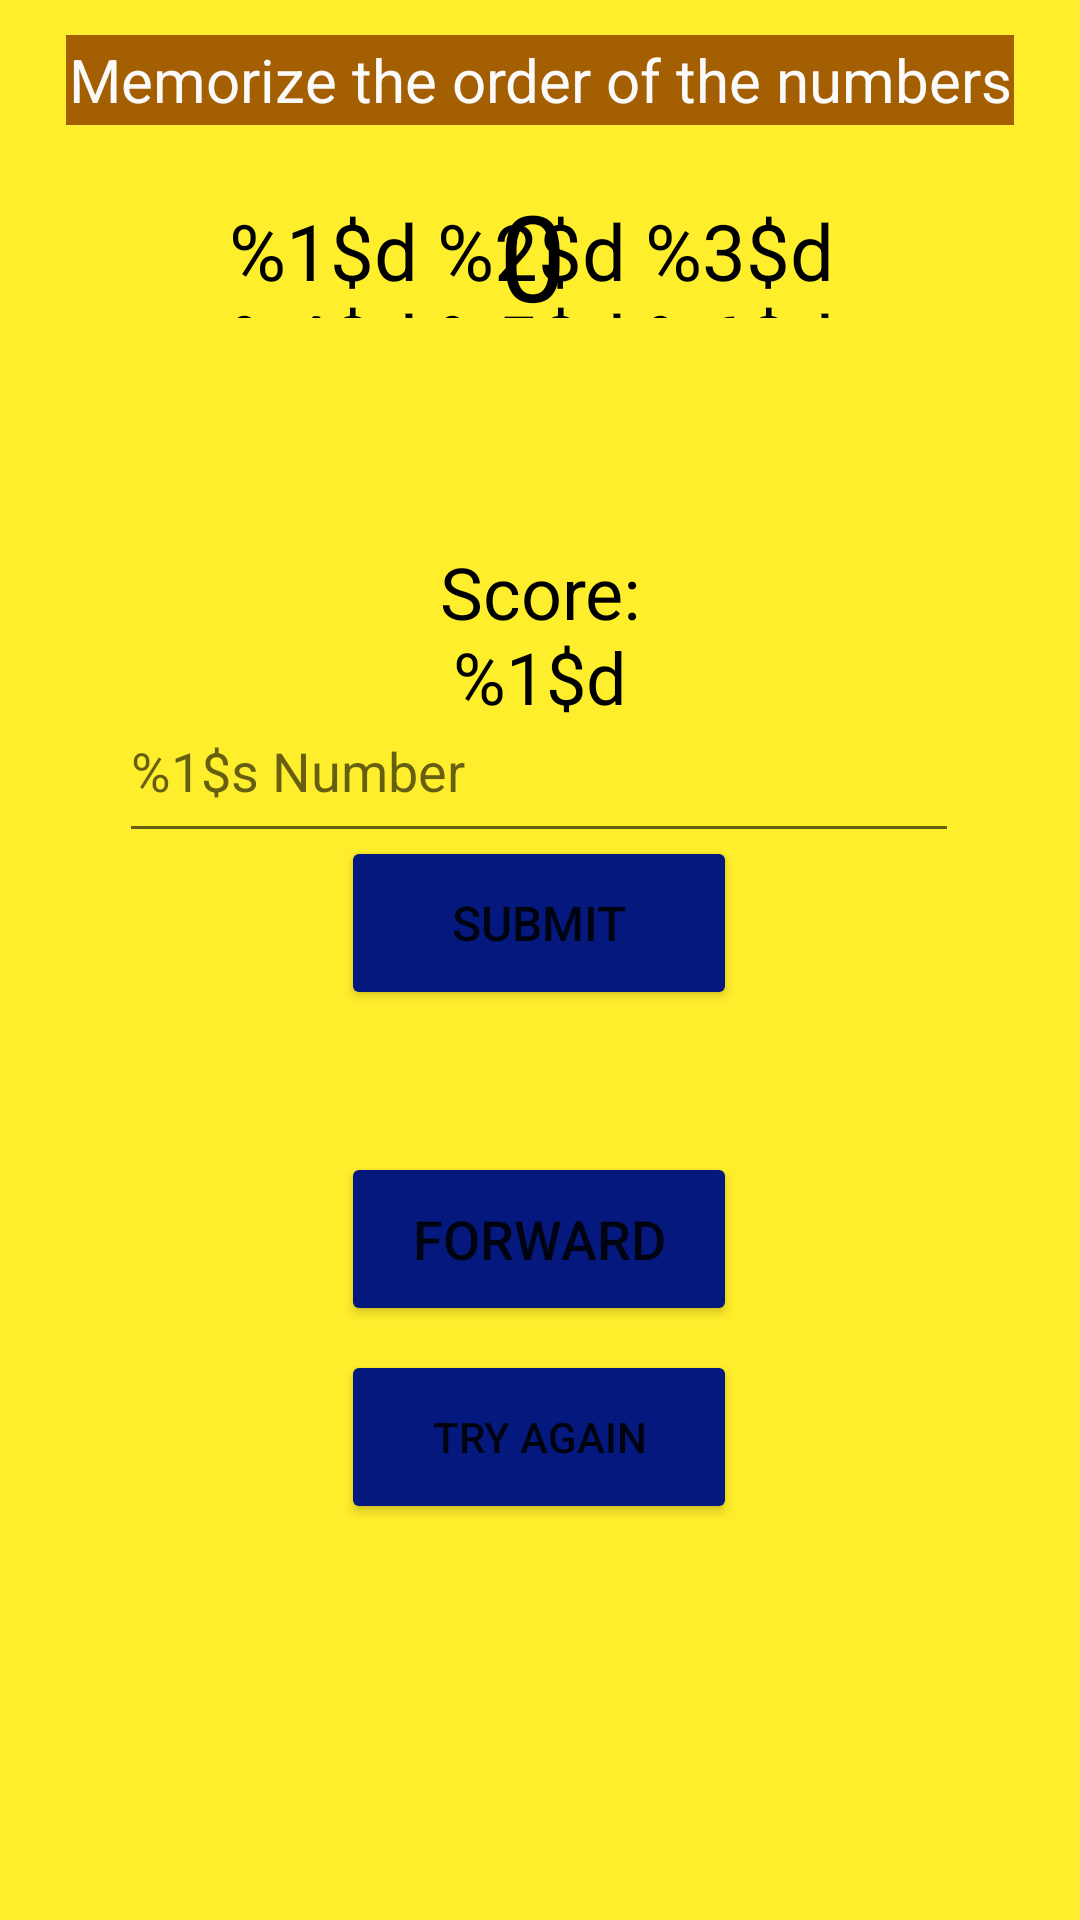

Write the Android layout XML for this screen, with the resource values it uses.
<!-- AndroidManifest.xml: application theme Theme.PROJE -->
<!-- res/layout/activity_memorygame.xml -->
<?xml version="1.0" encoding="utf-8"?>
<androidx.constraintlayout.widget.ConstraintLayout xmlns:android="http://schemas.android.com/apk/res/android"
    xmlns:app="http://schemas.android.com/apk/res-auto"
    xmlns:tools="http://schemas.android.com/tools"
    android:layout_width="match_parent"
    android:layout_height="match_parent"
    android:background="#FFEE2B"
    tools:context=".memorygame">

    <TextView
        android:id="@+id/memorygametitle"
        android:layout_width="316dp"
        android:layout_height="30dp"
        android:background="#A55F03"
        android:text="@string/memorygametitle"
        android:textColor="#FAFAFA"
        android:textSize="20sp"
        android:gravity="center"
        app:layout_constraintBottom_toBottomOf="parent"
        app:layout_constraintEnd_toEndOf="parent"
        app:layout_constraintStart_toStartOf="parent"
        app:layout_constraintTop_toTopOf="parent"
        app:layout_constraintVertical_bias="0.019" />

    <TextView
        android:id="@+id/memorygamenumbers1"
        android:layout_width="25dp"
        android:layout_height="50dp"
        android:text="0"
        android:textColor="#000000"
        android:textSize="40sp"
        android:gravity="center"
        app:layout_constraintBottom_toBottomOf="parent"
        app:layout_constraintEnd_toEndOf="parent"
        app:layout_constraintHorizontal_bias="0.493"
        app:layout_constraintStart_toStartOf="parent"
        app:layout_constraintTop_toTopOf="parent"
        app:layout_constraintVertical_bias="0.099" />

    <Button
        android:id="@+id/memorygamestartbutton"
        android:layout_width="132dp"
        android:layout_height="58dp"
        android:backgroundTint="#05187E"
        android:text="@string/forward_button"
        android:textSize="18sp"
        android:gravity="center"
        app:layout_constraintBottom_toBottomOf="parent"
        app:layout_constraintEnd_toEndOf="parent"
        app:layout_constraintHorizontal_bias="0.498"
        app:layout_constraintStart_toStartOf="parent"
        app:layout_constraintTop_toTopOf="parent"
        app:layout_constraintVertical_bias="0.66" />

    <TextView
        android:id="@+id/ordertext"
        android:layout_width="210dp"
        android:layout_height="40dp"
        android:text="@string/orderlist"
        android:textColor="#000000"
        android:textSize="26sp"
        android:gravity="center"
        app:layout_constraintBottom_toBottomOf="parent"
        app:layout_constraintEnd_toEndOf="parent"
        app:layout_constraintHorizontal_bias="0.479"
        app:layout_constraintStart_toStartOf="parent"
        app:layout_constraintTop_toTopOf="parent"
        app:layout_constraintVertical_bias="0.11" />

    <com.google.android.material.textfield.TextInputEditText
        android:id="@+id/memorygameinput"
        android:layout_width="280dp"
        android:layout_height="58dp"
        android:hint="@string/memorygameanswerhint"
        android:inputType="number"
        app:layout_constraintBottom_toBottomOf="parent"
        app:layout_constraintEnd_toEndOf="parent"
        app:layout_constraintHorizontal_bias="0.495"
        app:layout_constraintStart_toStartOf="parent"
        app:layout_constraintTop_toTopOf="parent"
        app:layout_constraintVertical_bias="0.389" />

    <Button
        android:id="@+id/memorygamesubmitbutton"
        android:layout_width="132dp"
        android:layout_height="58dp"
        android:backgroundTint="#05187E"
        android:text="@string/submitbutton"
        android:textSize="16sp"
        app:layout_constraintBottom_toBottomOf="parent"
        app:layout_constraintEnd_toEndOf="parent"
        app:layout_constraintHorizontal_bias="0.498"
        app:layout_constraintStart_toStartOf="parent"
        app:layout_constraintTop_toTopOf="parent"
        app:layout_constraintVertical_bias="0.479" />

    <TextView
        android:id="@+id/memorygameresult"
        android:layout_width="108dp"
        android:layout_height="53dp"
        android:text=" "
        android:textColor="#530101"
        android:textSize="20sp"
        android:gravity="center"
        app:layout_constraintBottom_toBottomOf="parent"
        app:layout_constraintEnd_toEndOf="parent"
        app:layout_constraintHorizontal_bias="0.498"
        app:layout_constraintStart_toStartOf="parent"
        app:layout_constraintTop_toTopOf="parent"
        app:layout_constraintVertical_bias="0.567" />

    <TextView
        android:id="@+id/memorygamescore"
        android:layout_width="115dp"
        android:layout_height="62dp"
        android:text="@string/memorygamescore"
        android:textColor="#000000"
        android:textSize="24sp"
        android:gravity="center"
        app:layout_constraintBottom_toBottomOf="parent"
        app:layout_constraintEnd_toEndOf="parent"
        app:layout_constraintStart_toStartOf="parent"
        app:layout_constraintTop_toTopOf="parent"
        app:layout_constraintVertical_bias="0.312" />

    <Button
        android:id="@+id/memorygametryagainbutton"
        android:layout_width="132dp"
        android:layout_height="58dp"
        android:backgroundTint="#05187E"
        android:text="@string/tryagainbutton"
        app:layout_constraintBottom_toBottomOf="parent"
        app:layout_constraintEnd_toEndOf="parent"
        app:layout_constraintHorizontal_bias="0.498"
        app:layout_constraintStart_toStartOf="parent"
        app:layout_constraintTop_toTopOf="parent"
        app:layout_constraintVertical_bias="0.773" />
</androidx.constraintlayout.widget.ConstraintLayout>
<!-- resources referenced by this layout -->
<resources>
  <string name="forward_button">FORWARD</string>
  <string name="memorygameanswerhint">%1$s Number</string>
  <string name="memorygamescore">Score: %1$d</string>
  <string name="memorygametitle">Memorize the order of the numbers</string>
  <string name="orderlist">%1$d %2$d %3$d %4$d %5$d %6$d %7$d %8$d %9$d %10$d</string>
  <string name="submitbutton">Submıt</string>
  <string name="tryagainbutton">Try Agaın</string>
  <style name="Theme.PROJE" parent="Theme.MaterialComponents.DayNight.NoActionBar">
          
          <item name="colorPrimary">@color/purple_500</item>
          <item name="colorPrimaryVariant">@color/orange</item>
          <item name="colorOnPrimary">@color/white</item>
          
          <item name="colorSecondary">@color/teal_200</item>
          <item name="colorSecondaryVariant">@color/teal_700</item>
          <item name="colorOnSecondary">@color/black</item>
          
          <item name="android:statusBarColor">?attr/colorPrimaryVariant</item>
          
      </style>
  <color name="purple_500">#FF6200EE</color>
  <color name="orange">#FF6D00</color>
  <color name="white">#FFFFFFFF</color>
  <color name="teal_200">#FF03DAC5</color>
  <color name="teal_700">#FF018786</color>
  <color name="black">#FF000000</color>
</resources>
